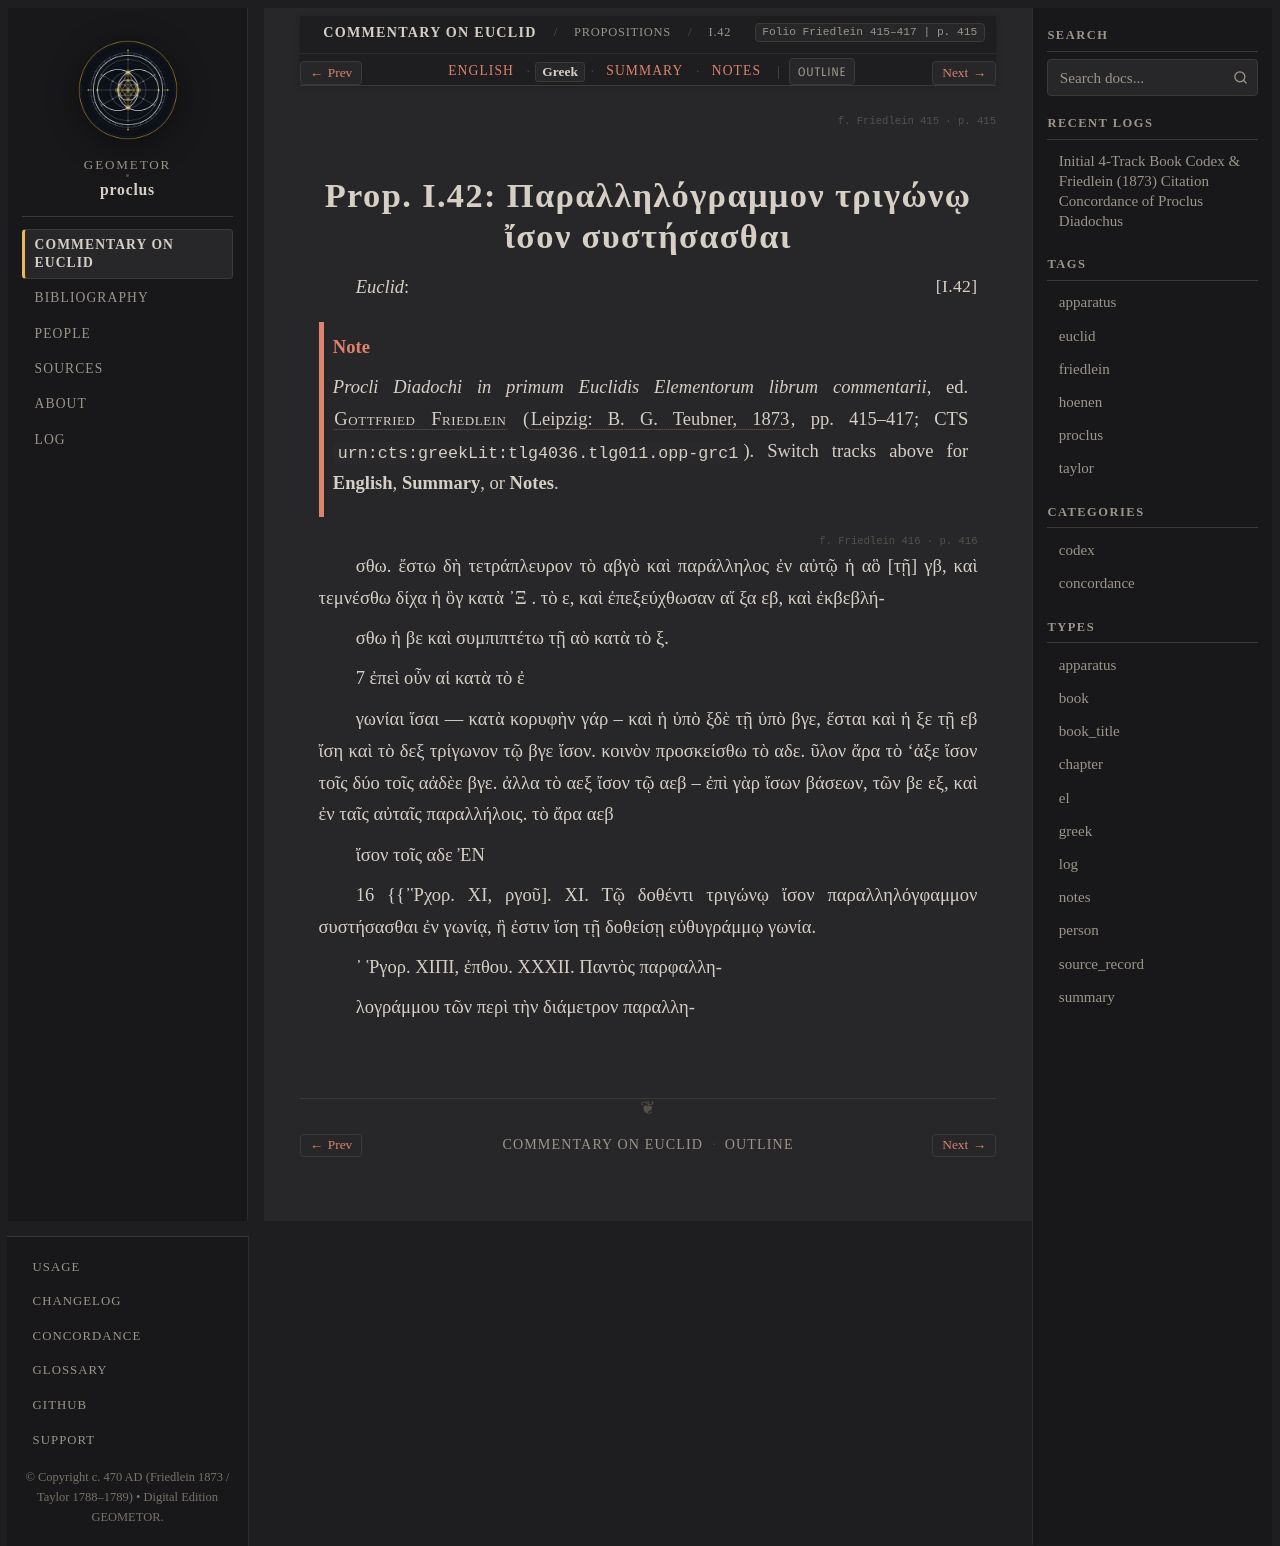

repository: geometor/proclus · page: in_euclidem/propositions/42/greek.html · generator: sphinx

:order: 42
:layout: book
:canonical_id: I.42
:breadcrumb_title: I.42
:folio: Friedlein 415–417
:book: Book I: Propositions
:type: greek
:tracks: English: index | Greek: greek | Summary: summary | Notes: notes

.. folio:: Friedlein 415
   :page: 415

.. _sec-prop-42-43-el:
.. _sec-prop-42-el:

Prop. I.42: Παραλληλόγραμμον τριγώνῳ ἴσον συστήσασθαι
=====================================================

*Euclid*: :just:`I.42`

.. note::

   *Procli Diadochi in primum Euclidis Elementorum librum commentarii*, ed. :person:`Gottfried Friedlein <friedlein>` (:cite:`Leipzig: B. G. Teubner, 1873 <friedlein:1873>`, pp. 415–417; CTS ``urn:cts:greekLit:tlg4036.tlg011.opp-grc1``). Switch tracks above for **English**, **Summary**, or **Notes**.

.. folio:: Friedlein 416
   :page: 416

σθω. ἔστω δὴ τετράπλευρον τὸ αβγὸ καὶ παράλληλος ἐν αὐτῷ ἡ αὃ [τῇ] γβ, καὶ τεμνέσθω δίχα ἡ ὃγ κατὰ ᾿Ξ . τὸ ε, καὶ ἐπεξεύχθωσαν αἴ ξα εβ, καὶ ἐκβεβλή-

σθω ἡ βε καὶ συμπιπτέτω τῇ αὸ κατὰ τὸ ξ.

7 ἐπεὶ οὖν αἱ κατὰ τὸ ἐ

γωνίαι ἴσαι — κατὰ κορυφὴν γάρ -- καὶ ἡ ὑπὸ ξδὲ τῇ ὑπὸ βγε, ἔσται καὶ ἡ ξε τῇ εβ ἴση καὶ τὸ δεξ τρίγωνον τῷ βγε ἴσον. κοινὸν προσκείσθω τὸ αδε. ῦλον ἄρα τὸ 'ἀξε ἴσον τοῖς δύο τοῖς αἀδὲε βγε. ἀλλα τὸ αεξ ἴσον τῷ αεβ -- ἐπὶ γὰρ ἴσων βάσεων, τῶν βε εξ, καὶ ἐν ταῖς αὐταῖς παραλλήλοις. τὸ ἄρα αεβ

ἴσον τοῖς αδε ἘΝ

16 {{᾿Ῥχορ. ΧΙ, ργοῦ]. ΧΙ. Τῷ δοθέντι τριγώνῳ ἴσον παραλληλόγφαμμον συστήσασθαι ἐν γωνίᾳ, ἢ ἐστιν ἴση τῇ δοθείσῃ εὐθυγράμμῳ γωνία.

᾿ Ῥγορ. ΧΙΠΙ, ἐπθου. ΧΧΧΙΙ. Παντὸς παρφαλλη-

λογράμμου τῶν περὶ τὴν διάμετρον παραλλη-
